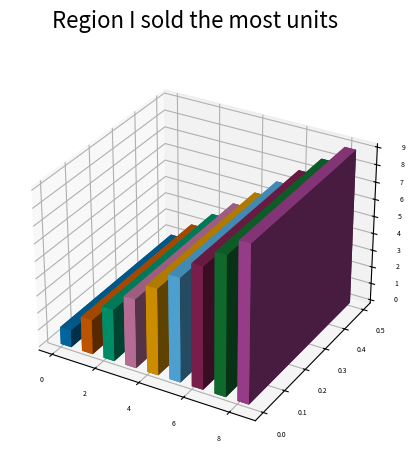

Write the Python code that produced this figure.
import matplotlib.pyplot as plt

fig = plt.figure(figsize=(6, 5))
ax = fig.add_subplot(projection="3d")
colors = ["#0072B2", "#D55E00", "#009E73", "#CC79A7", "#E69F00", "#56B4E9", "#882255", "#117733", "#AA4499"]
ax.bar3d(range(9), [0] * 9, [0] * 9, 0.5, 0.5, range(1, 10), color=colors)
ax.tick_params(labelsize=5)
fig.suptitle("Region I sold the most units", fontsize=16)
fig.savefig("out.png")
